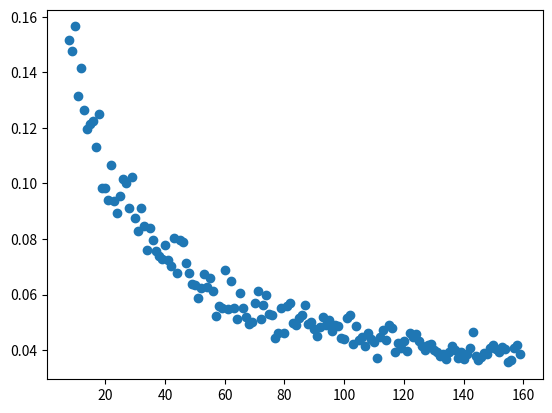

This figure's Python source:
import random
import sys
import matplotlib.pyplot as plt
from statistics import mean, stdev
seed = 100000
R = random.Random(seed)
def chord_in_circle(N, n, rho):
    # use each seed in the seeds list
    # initialize variables
    Pg = []  # list of probability distance > rho at each replication
    # initialize random number generator
    # randomly generate the angle between the two points n times
    for i in range(n):  # run experiment n times
        ng = 0  # counter of the number of times distance > rho
        for trial in range(N):
            # generate rho and calculate distance
            theta = R.uniform(0, 180)
            if theta > 60:
                ng = ng+1
        Pg.append(ng/N)
#    print(f'N: {N} mean: {mean(Pg)} std dev: {stdev(Pg)}')
    return stdev(Pg)

fig = plt.figure()
ax = fig.add_subplot(111)
s_vals = []  # I assume s is the standard deviation
N_vals = []  # this isn't really necessary 

if len(sys.argv) > 1 and sys.argv[1] == 'n':
    for N in range(8, 160):
        s_vals.append(chord_in_circle(25, N, 10))
        N_vals.append(N)
else:
    for N in range(8, 160):
        s_vals.append(chord_in_circle(N, 100, 10))
        N_vals.append(N)


ax.scatter(N_vals, s_vals)
plt.show()
